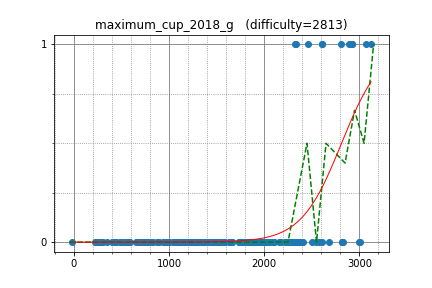

The file beside this chart, header and first rows:
uwi, 3068.216449, 1
japlj, 3124, 1
zscoder, 2812, 1
latte0119, 2924, 1
natsugiri, 2921, 1
tomerun, 2887, 1
Namnamseo, 2608, 1
nadeko, 2608, 1
tanzaku, 2323, 1
TangentDay, 2455, 1
sky58, 2992, 0
satanic0258, 2283, 0
kmjp, 3009, 0
riantkb, 2411, 0
yukim, 2238, 0
kyuridenamida, 2371, 0
autumn_eel, 1857, 0
beet, 2331, 0
E869120, 2819, 0
kirika_comp, 2819, 0
nebukuro09, 2034, 0
ichyo, 2345, 0
drken, 2242, 0
ryoissy, 2330, 0
PIandS, 2549, 0
square1001, 2678, 0
WA_TLE, 2826, 0
nwin, 2233, 0
okaduki, 2030, 0
leaf1415, 2093, 0
startcpp, 1942, 0
treeone, 1924, 0
mamekin, 2505, 0
maze1230, 1969, 0
Aquarius, 2317, 0
ei13333, 2331, 1
gasin, 2376, 0
Tsuta_J, 1815, 0
kzyKT, 2003, 0
pes, 2579, 0
FF256grhy, 2030, 0
yamad, 2246, 0
TenkoChabashira, 1444, 0
fuppy0716, 1922, 0
kotatsugame, 1827, 0
femto16, 2107, 0
pachicobue, 2286, 0
yuizumi, 885.3, 0
toa2525, 1627, 0
kshinya, 1663, 0
keymoon, 1644, 0
shindannin, 2011, 0
yaketake08, 2289, 0
Yukly, 1298, 0
frozenlib, 1256, 0
kurarrr, 1492, 0
masa002, 1662, 0
TAB, 1733, 0
moko_freedom, 1537, 0
letter, 1744, 0
niuez, 1515, 0
... 123 more rows
